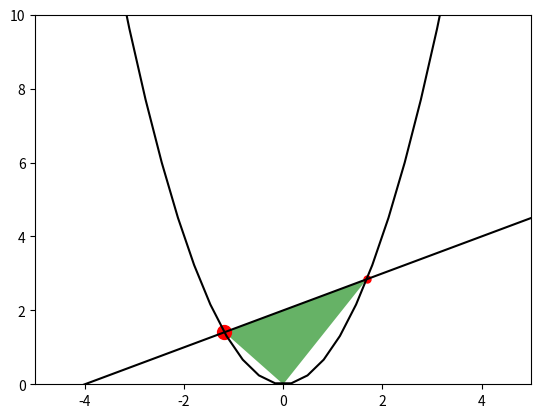

Here is the Python script that generated this plot:
import numpy as np
import matplotlib.pyplot as plt
from sympy.solvers import solve
from sympy import Symbol

def f1(x):
    return x**2
def f2(x):
    return 0.5*x+2.0

x = Symbol('x')
x1,x2 =  solve(f1(x)-f2(x))

y1 = f1(x1)
y2 = f1(x2)

plt.plot(x1,f1(x1),'ro',markersize=10)
plt.plot(x2,f1(x2),'ro',markersize=5)

plt.fill([x1,0,x2],[y1,0,y2],'green',alpha=0.6)

xr = np.linspace(-8,8,50)
y1r = f1(xr)
y2r = f2(xr)

plt.plot(xr,y1r,'k')
plt.plot(xr,y2r,'k')


plt.xlim(-5,5)
plt.ylim(0,10)

plt.show()
